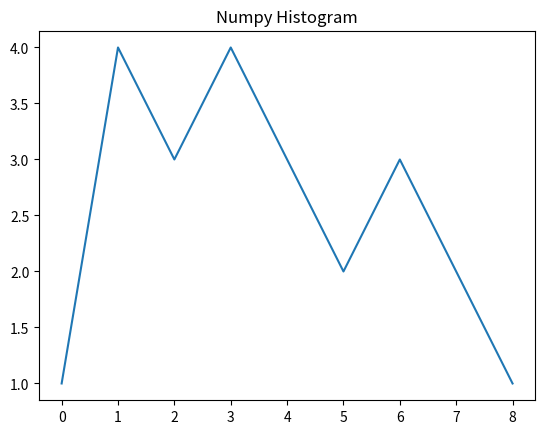

Recreate this plot in Python.
# -*- coding: utf-8 -*-
"""
Created on Tue Aug 27 20:48:15 2019

[redacted]
"""

import numpy as np
from matplotlib import pyplot as plt
arr = np.array([0,1,1,1,1,2,2,2,3,3,3,3,4,4,4,5,5,6,6,6,7,7,8])


#arr = np.array([0,0,0,2,2,2,2,2,2,3,3,3,3,6,6,6,6,6,6,6,6,6,7,8,9])
hist , bins = np.histogram(arr,bins=np.arange(10))
plt.title('Numpy Histogram')
plt.plot(hist)
plt.show()
sum = 0 
for i in range(0,len(hist)):
    sum = sum + i*hist[i]
    
print('Threshold: ',sum/len(arr))